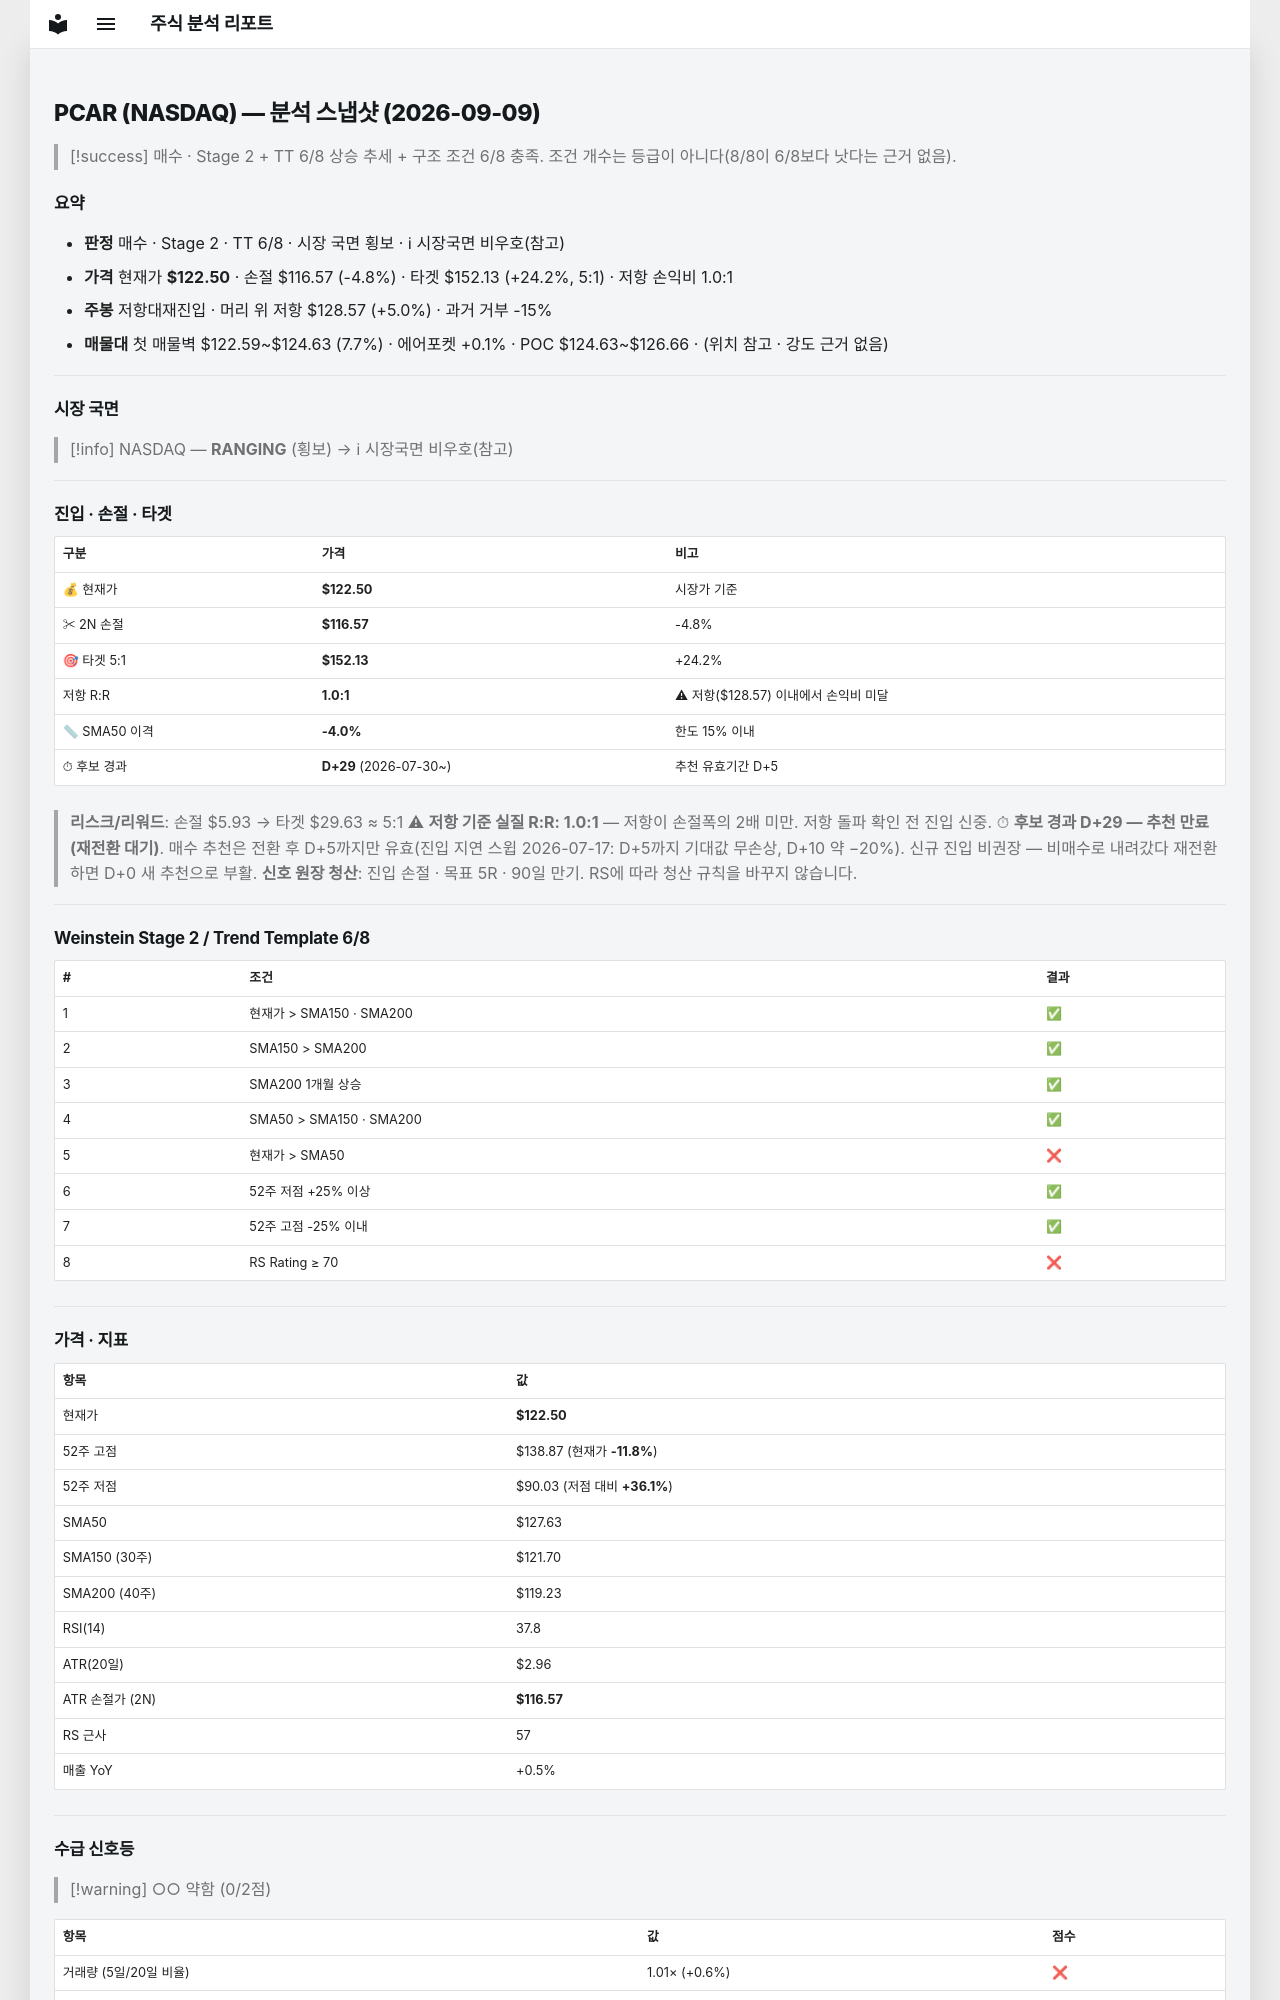

repository: soloandco/stock-reports · page: snapshots/PCAR-2026-09-09/index.html · generator: mkdocs

---
type: analysis-snapshot
title: PCAR 분석 스냅샷
ticker: PCAR
market: NASDAQ
created: 2026-09-09
updated: 2026-09-09
bar-date: 2026-09-08
verdict: 매수관찰
real-rr: 1.02
sma50-gap-pct: -4.0
candidate-days: 29
candidate-since: 2026-07-30
weekly-position: 저항대재진입
weekly-overhead-price: 128.57
weekly-overhead-pct: 5.0
stage: 2
trend-template-score: 6
price: 122.5
stop-price: 116.57386376819314
market-regime: RANGING
supply-demand-score: 0/2
supply-demand-label: 약함
status: tracking
tags:
  - stock-agent
  - watchlist
  - PCAR
  - analysis
related:
  - "[[analysis-template]]"
---

# PCAR (NASDAQ) — 분석 스냅샷 (2026-09-09)

> [!success] 매수 · Stage 2 + TT 6/8
> 상승 추세 + 구조 조건 6/8 충족. 조건 개수는 등급이 아니다(8/8이 6/8보다 낫다는 근거 없음).

## 요약

- **판정** 매수 · Stage 2 · TT 6/8 · 시장 국면 횡보 · ℹ 시장국면 비우호(참고)
- **가격** 현재가 **$122.50** · 손절 $116.57 (-4.8%) · 타겟 $152.13 (+24.2%, 5:1) · 저항 손익비 1.0:1
- **주봉** 저항대재진입 · 머리 위 저항 $128.57 (+5.0%) · 과거 거부 -15%
- **매물대** 첫 매물벽 $122.59~$124.63 (7.7%) · 에어포켓 +0.1% · POC $124.63~$126.66 · (위치 참고 · 강도 근거 없음)

---

## 시장 국면

> [!info] NASDAQ — **RANGING** (횡보) → ℹ 시장국면 비우호(참고)

---

## 진입 · 손절 · 타겟

| 구분 | 가격 | 비고 |
|------|------|------|
| 💰 현재가 | **$122.50** | 시장가 기준 |
| ✂ 2N 손절 | **$116.57** | -4.8% |
| 🎯 타겟 5:1 | **$152.13** | +24.2% |
| 저항 R:R | **1.0:1** | ⚠ 저항($128.57) 이내에서 손익비 미달 |
| 📏 SMA50 이격 | **-4.0%** | 한도 15% 이내 |
| ⏱ 후보 경과 | **D+29** (2026-07-30~) | 추천 유효기간 D+5 |

> **리스크/리워드**: 손절 $5.93 → 타겟 $29.63 ≈ 5:1
> ⚠ **저항 기준 실질 R:R: 1.0:1** — 저항이 손절폭의 2배 미만. 저항 돌파 확인 전 진입 신중.
> ⏱ **후보 경과 D+29 — 추천 만료(재전환 대기)**. 매수 추천은 전환 후 D+5까지만 유효(진입 지연 스윕 2026-07-17: D+5까지 기대값 무손상, D+10 약 −20%). 신규 진입 비권장 — 비매수로 내려갔다 재전환하면 D+0 새 추천으로 부활.
> **신호 원장 청산**: 진입 손절 · 목표 5R · 90일 만기. RS에 따라 청산 규칙을 바꾸지 않습니다.

---

## Weinstein Stage 2 / Trend Template 6/8

| # | 조건 | 결과 |
|---|------|------|
| 1 | 현재가 > SMA150 · SMA200 | ✅ |
| 2 | SMA150 > SMA200 | ✅ |
| 3 | SMA200 1개월 상승 | ✅ |
| 4 | SMA50 > SMA150 · SMA200 | ✅ |
| 5 | 현재가 > SMA50 | ❌ |
| 6 | 52주 저점 +25% 이상 | ✅ |
| 7 | 52주 고점 -25% 이내 | ✅ |
| 8 | RS Rating ≥ 70 | ❌ |

---

## 가격 · 지표

| 항목 | 값 |
|------|---|
| 현재가 | **$122.50** |
| 52주 고점 | $138.87 (현재가 **-11.8%**) |
| 52주 저점 | $90.03 (저점 대비 **+36.1%**) |
| SMA50 | $127.63 |
| SMA150 (30주) | $121.70 |
| SMA200 (40주) | $119.23 |
| RSI(14) | 37.8 |
| ATR(20일) | $2.96 |
| ATR 손절가 (2N) | **$116.57** |
| RS 근사 | 57 |
| 매출 YoY | +0.5% |

---
## 수급 신호등

> [!warning] ○○ 약함 (0/2점)

| 항목 | 값 | 점수 |
|------|------|------|
| 거래량 (5일/20일 비율) | 1.01× (+0.6%) | ❌ |
| OBV 20일 추세 | ↓ 하락 | ❌ |

> **판독법**: 거래량이 20일 평균보다 20% 이상 많고 OBV(온밸런스볼륨)가 상승 중이면 매집 수급이 강한 것으로 판단합니다.

---
